Image classification data set "data" (g00sia/autonomiczny_wozek on GitHub). Class labels (2): numbers, package.

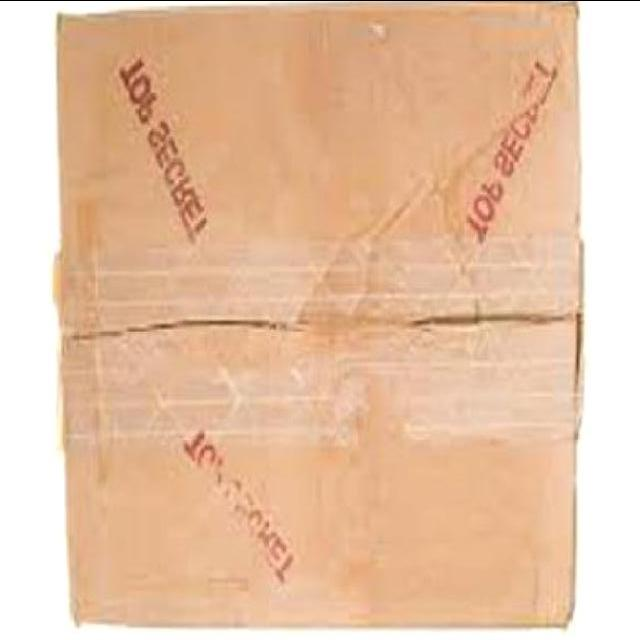
Label: package

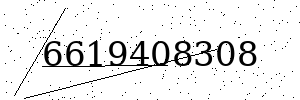
Label: numbers

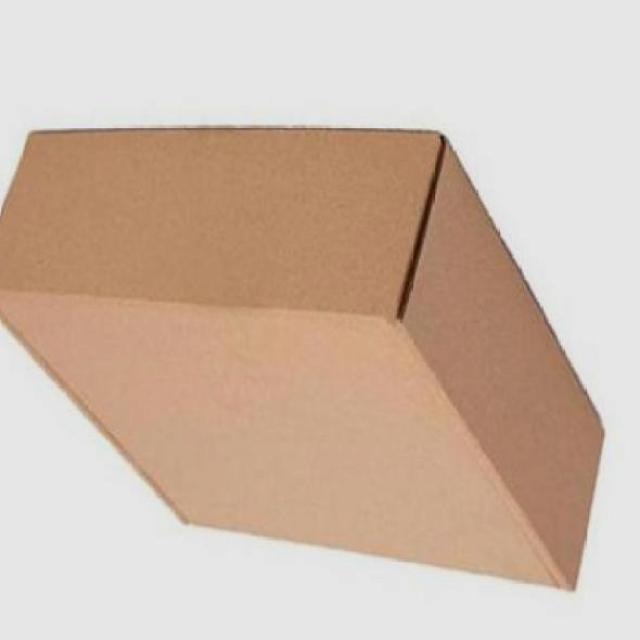
Label: package

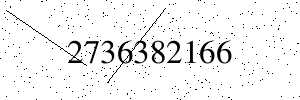
Label: numbers
